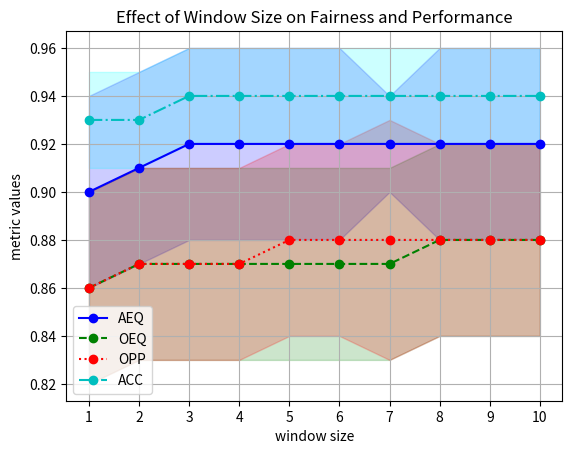

Python code for this plot:
import matplotlib.pyplot as plt

values_aeq = [0.90, 0.91, 0.92, 0.92, 0.92, 0.92, 0.92, 0.92, 0.92, 0.92]
stds_aeq = [0.04, 0.04, 0.04, 0.04, 0.04, 0.04, 0.02, 0.04, 0.04, 0.04]

values_oeq = [0.86, 0.87, 0.87, 0.87, 0.87, 0.87, 0.87, 0.88, 0.88, 0.88]
stds_oeq = [0.04, 0.04, 0.04, 0.04, 0.04, 0.04, 0.04, 0.04, 0.04, 0.04]

values_opp = [0.86, 0.87, 0.87, 0.87, 0.88, 0.88, 0.88, 0.88, 0.88, 0.88]
stds_opp = [0.04, 0.04, 0.04, 0.04, 0.04, 0.04, 0.05, 0.04, 0.04, 0.04]

values_acc = [0.93, 0.93, 0.94, 0.94, 0.94, 0.94, 0.94, 0.94, 0.94, 0.94]
stds_acc = [0.02, 0.02, 0.02, 0.02, 0.02, 0.02, 0.02, 0.02, 0.02, 0.02]

x = range(1, 11)
plt.plot(x, values_aeq, marker='o', color='b', label='AEQ', linestyle="-")
plt.fill_between(x, [v - s for v, s in zip(values_aeq, stds_aeq)], [v + s for v, s in zip(values_aeq, stds_aeq)], color='blue', alpha=0.2)
plt.plot(x, values_oeq, marker='o', color='g', label='OEQ', linestyle="--")
plt.fill_between(x, [v - s for v, s in zip(values_oeq, stds_oeq)], [v + s for v, s in zip(values_oeq, stds_oeq)], color='green', alpha=0.2)
plt.plot(x, values_opp, marker='o', color='r', label='OPP', linestyle=":")
plt.fill_between(x, [v - s for v, s in zip(values_opp, stds_opp)], [v + s for v, s in zip(values_opp, stds_opp)], color='red', alpha=0.2)
plt.plot(x, values_acc, marker='o', color='c', label='ACC', linestyle="-.")
plt.fill_between(x, [v - s for v, s in zip(values_acc, stds_acc)], [v + s for v, s in zip(values_acc, stds_acc)], color='cyan', alpha=0.2)
plt.xlabel('window size')
plt.ylabel('metric values')
plt.title('Effect of Window Size on Fairness and Performance')
plt.xticks(x)
plt.legend()
plt.grid(True)
plt.show()
